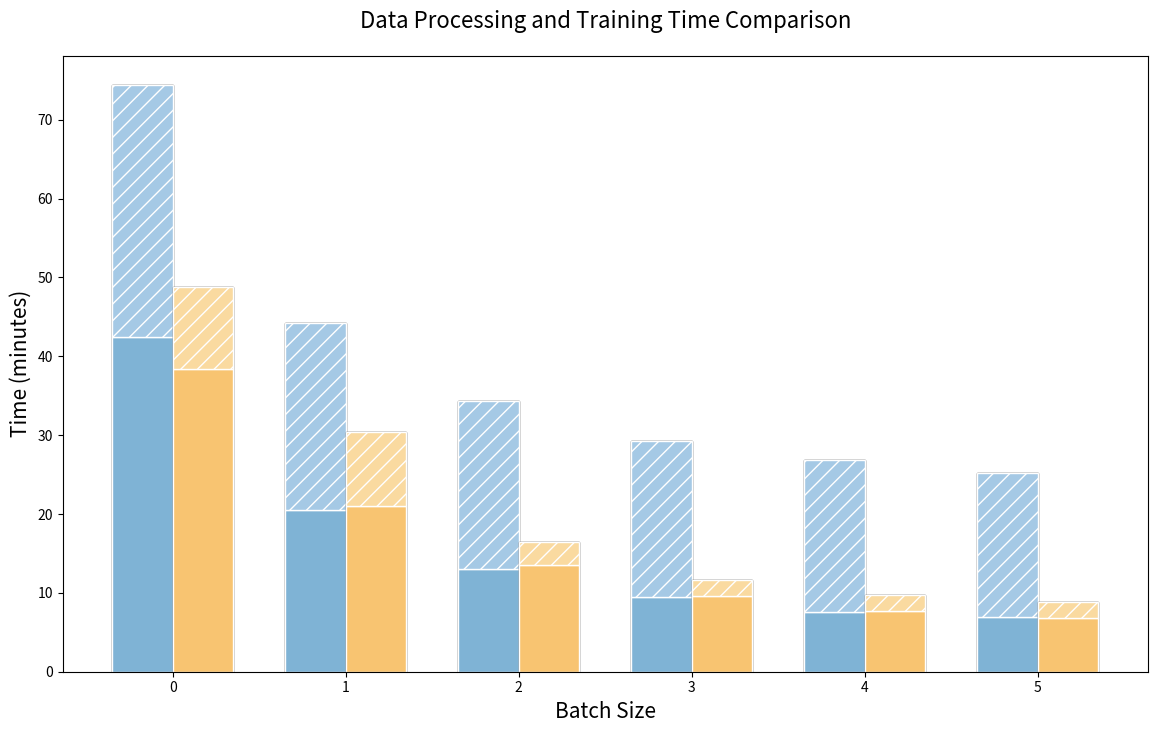

This figure's Python source: (Note: this script raises an exception after producing the figure.)
import matplotlib.pyplot as plt
import numpy as np
import pandas as pd

# 数据准备
data = {
    'batch_size': [16, 32, 64, 128, 256, 512],
    'Baseline_data': [31.89977044, 23.67463697, 21.31556531, 19.69679349, 19.26731176, 18.29807149],
    'Baseline_train': [42.50207023, 20.55564996, 13.03348876, 9.512496761, 7.590755775, 6.945064187],
    'Ours_data': [10.40462287, 9.321072472, 3.021972316, 1.918548519, 1.947413526, 2.052846866],
    'Ours_train': [38.34435055, 21.03050501, 13.47332209, 9.659481118, 7.764076805, 6.781370981]
}

df = pd.DataFrame(data)

# 创建图表
plt.figure(figsize=(14, 8))
ax = plt.subplot()

# 设置柱状图参数
bar_width = 0.35
x = np.arange(len(df['batch_size']))

# 计算总时间
df['Baseline_total'] = df['Baseline_train'] + df['Baseline_data']
df['Ours_total'] = df['Ours_train'] + df['Ours_data']

# 颜色定义
baseline_color = '#7FB3D5'  # Baseline统一颜色
ours_color = '#F8C471'      # Ours统一颜色

baseline_data_color='#A5C9E5'
our_data_color='#FADAA0'
# 绘制Baseline柱状图
baseline_bars = ax.bar(x - bar_width/2, df['Baseline_total'], bar_width,
                      color='none', edgecolor='black', linewidth=1)

# 绘制Baseline堆叠部分（使用相同颜色不同花纹）
ax.bar(x - bar_width/2, df['Baseline_train'], bar_width,
       color=baseline_color, edgecolor='white', 
    #    hatch='////', label='Baseline Train Time')
        label='Baseline Train Time')

ax.bar(x - bar_width/2, df['Baseline_data'], bar_width,
       bottom=df['Baseline_train'], color=baseline_data_color, 
       edgecolor='white', 
       hatch='//', label='Baseline Data Time')  # 修改为横线花纹
    #    label='Baseline Data Time')  # 修改为横线花纹

# 绘制Ours柱状图
ours_bars = ax.bar(x + bar_width/2, df['Ours_total'], bar_width,
                  color='none', edgecolor='black', linewidth=1)

# 绘制Ours堆叠部分（使用相同颜色不同花纹）
ax.bar(x + bar_width/2, df['Ours_train'], bar_width,
       color=ours_color, edgecolor='white', 
    #    hatch='////', label='Ours Train Time')
       label='Ours Train Time')

ax.bar(x + bar_width/2, df['Ours_data'], bar_width,
       bottom=df['Ours_train'], color=our_data_color, 
           edgecolor='white', hatch='//', label='Ours Data Time')
    #    edgecolor='white', label='Ours Data Time')  # 修改为横线花纹

# 添加标签和标题
ax.set_xlabel('Batch Size', fontsize=15)
ax.set_ylabel('Time (minutes)', fontsize=15)
ax.set_title('Data Processing and Training Time Comparison', fontsize=16, pad=20)
ax.set_xticks(x,fontsize=14)
ax.set_xticklabels(df['batch_size'],fontsize=14)
ax.legend(loc='upper right', bbox_to_anchor=(1, 1),fontsize=13)
ylist=[]
for i in range(9):
    ylist.append(10*i)
ax.set_yticks(ylist,fontsize=14)
ax.set_yticklabels(ylist,fontsize=14)

# 添加数据标签
def add_labels(bars, bottom_values=None, is_total=False):
    for idx, bar in enumerate(bars):
        height = bar.get_height()
        if is_total:
            plt.text(bar.get_x() + bar.get_width()/2, height + 2,
                    f'{height:.1f}', ha='center', va='bottom', fontsize=12,fontweight='bold')
        elif bottom_values is not None:
            mid_height = bottom_values[idx] + (height - bottom_values[idx])/2
            plt.text(bar.get_x() + bar.get_width()/2, mid_height,
                    f'{height-bottom_values[idx]:.1f}', ha='center', va='center', fontsize=12,fontweight='bold')

# 添加分段标签
for i in range(len(df)):
    # Baseline训练时间
    plt.text(x[i] - bar_width/2, df['Baseline_train'][i]/2,
            f"{df['Baseline_train'][i]:.1f}", ha='center', va='center', color='black', fontsize=8)
    # Baseline数据时间
    plt.text(x[i] - bar_width/2, df['Baseline_train'][i] + df['Baseline_data'][i]/2,
            f"{df['Baseline_data'][i]:.1f}", ha='center', va='center', color='black', fontsize=8)
    # Ours训练时间
    plt.text(x[i] + bar_width/2, df['Ours_train'][i]/2,
            f"{df['Ours_train'][i]:.1f}", ha='center', va='center', color='black', fontsize=8)
    # Ours数据时间
    plt.text(x[i] + bar_width/2, df['Ours_train'][i] + df['Ours_data'][i]/2,
            f"{df['Ours_data'][i]:.1f}", ha='center', va='center', color='black', fontsize=8)

# 添加总时间标签
# add_labels(baseline_bars, is_total=True)
# add_labels(ours_bars, is_total=True)

# 添加网格线
ax.grid(axis='y', linestyle='--', alpha=0.4)

# 调整布局
plt.tight_layout()

# 保存和显示图表
plt.savefig('batch_size_comparison_now.png', dpi=300, bbox_inches='tight')
plt.show()
